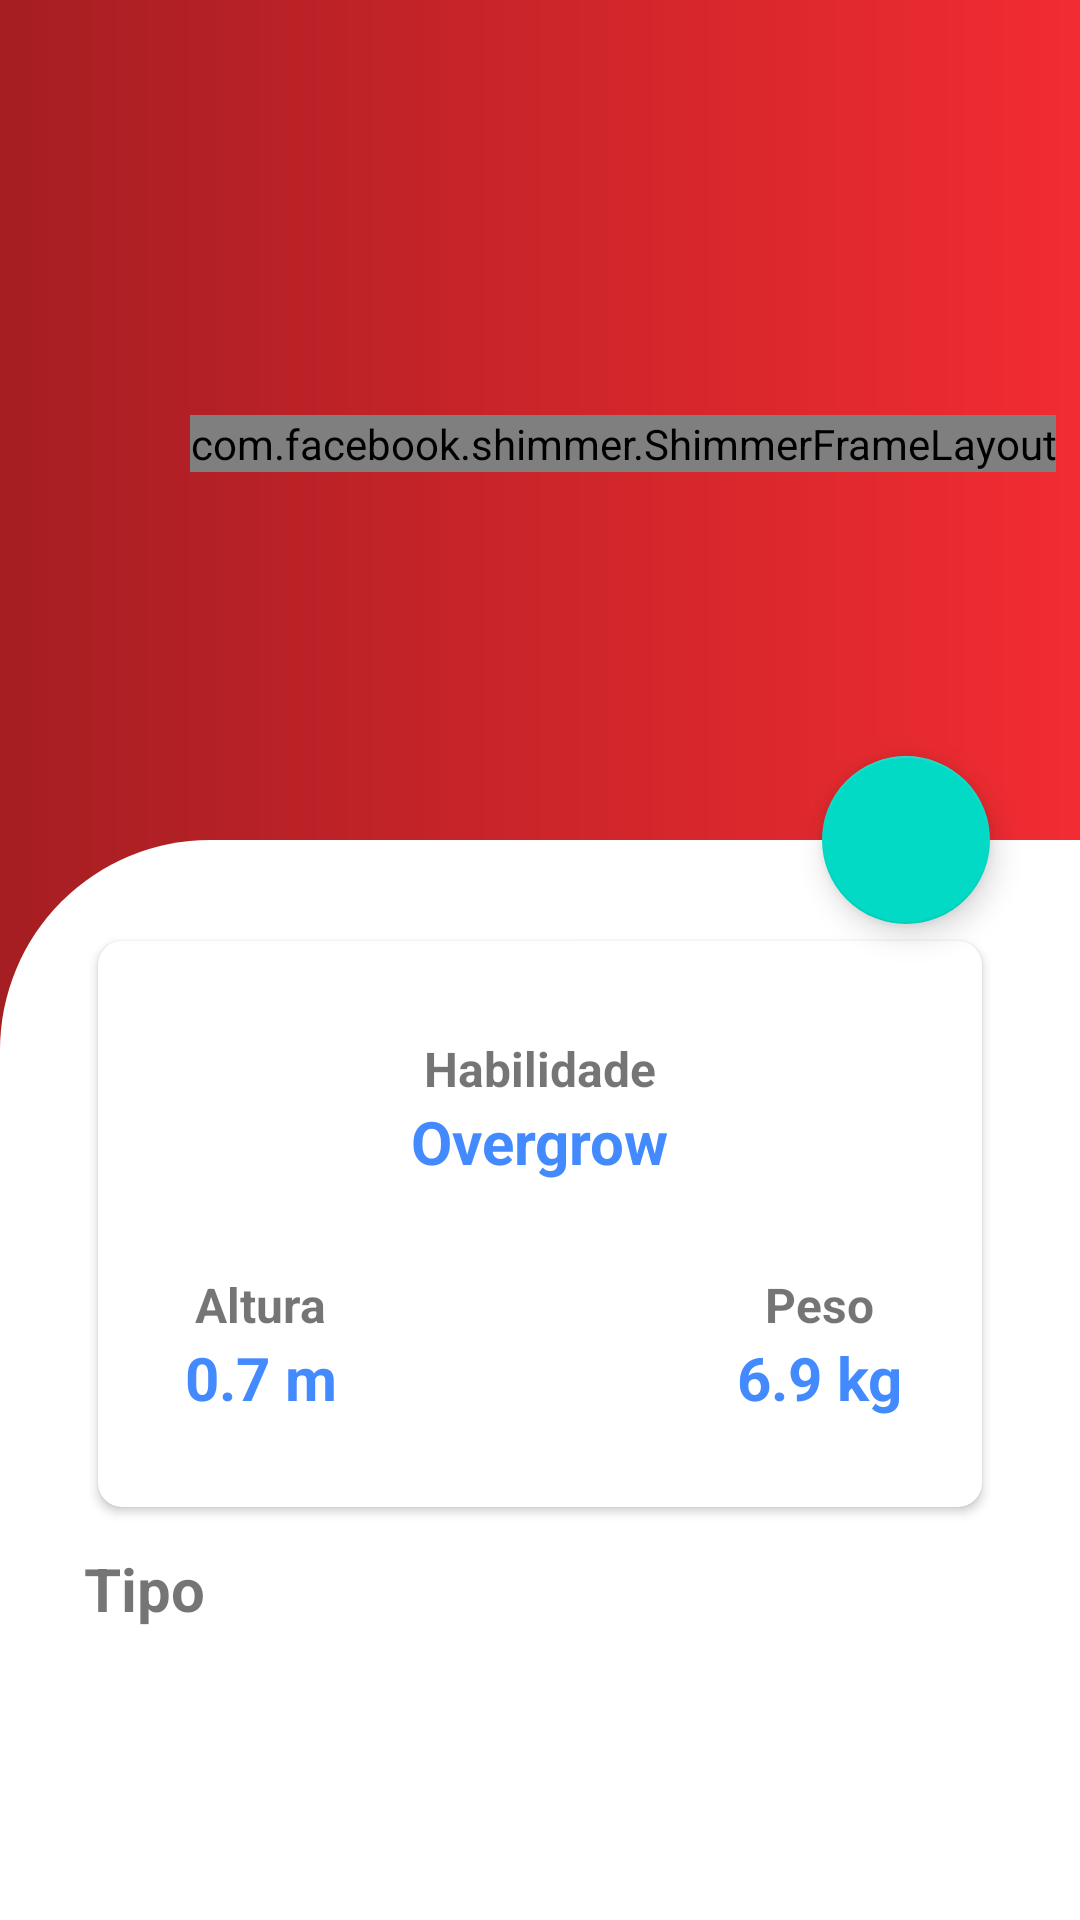

Android layout source for this screen:
<!-- AndroidManifest.xml: application theme Theme.Pokedex -->
<!-- res/layout/fragment_detalhe_pokemon.xml -->
<?xml version="1.0" encoding="utf-8"?>
<androidx.coordinatorlayout.widget.CoordinatorLayout xmlns:android="http://schemas.android.com/apk/res/android"
    xmlns:app="http://schemas.android.com/apk/res-auto"
    xmlns:tools="http://schemas.android.com/tools"
    android:layout_width="match_parent"
    android:layout_height="match_parent"
    android:background="@drawable/ctg_bg">

    <com.google.android.material.appbar.AppBarLayout
        android:id="@+id/appbar"
        android:layout_width="match_parent"
        android:layout_height="280dp"
        android:fitsSystemWindows="true"
        android:theme="@style/Theme.Pokedex">

        <com.google.android.material.appbar.CollapsingToolbarLayout
            android:id="@+id/collapsing_toolbar_detalhes_pokemon"
            android:layout_width="match_parent"
            android:layout_height="match_parent"
            android:background="@drawable/ctg_bg"
            android:fitsSystemWindows="true"
            app:contentScrim="?attr/colorPrimary"
            app:layout_scrollFlags="scroll|snap|exitUntilCollapsed"
            tools:title="@string/app_name">

            <com.facebook.shimmer.ShimmerFrameLayout
                android:id="@+id/shimerConteinerDetalhe"
                android:layout_width="wrap_content"
                android:layout_height="wrap_content"
                android:layout_gravity="center|end"
                android:layout_marginTop="16dp"
                android:layout_marginEnd="8dp"
                android:layout_marginBottom="8dp"
                android:scaleType="centerCrop"
                app:layout_collapseMode="parallax">

                <ImageView
                    android:id="@+id/ivPokemonDetalhe"
                    android:layout_width="200dp"
                    android:layout_height="200dp"
                    tools:srcCompat="@tools:sample/avatars"
                    android:contentDescription="@string/imagem_do_pokemon" />
            </com.facebook.shimmer.ShimmerFrameLayout>


            <Toolbar
                android:id="@+id/toolbar_detalhes"
                android:layout_width="match_parent"
                android:layout_height="?attr/actionBarSize"
                android:background="@drawable/ctg_bg"
                app:layout_collapseMode="pin" />

        </com.google.android.material.appbar.CollapsingToolbarLayout>

    </com.google.android.material.appbar.AppBarLayout>

    <androidx.core.widget.NestedScrollView
        android:layout_width="match_parent"
        android:layout_height="match_parent"
        android:background="@drawable/layout_bg"
        android:padding="20dp"
        app:layout_behavior="com.google.android.material.appbar.AppBarLayout$ScrollingViewBehavior">

        <include android:id="@+id/detalhes_pokemon_container"
            layout="@layout/detalhes_pokemon"/>

    </androidx.core.widget.NestedScrollView>

    <com.google.android.material.floatingactionbutton.FloatingActionButton
        android:id="@+id/fb_favoritar"
        android:layout_width="wrap_content"
        android:layout_height="wrap_content"
        android:layout_marginEnd="30dp"
        android:baselineAlignBottom="false"
        android:clickable="true"
        android:focusable="true"
        app:srcCompat="@drawable/star_outline"
        app:fabSize="normal"
        app:layout_anchor="@id/appbar"
        app:layout_anchorGravity="end|bottom"
        android:contentDescription="@string/favoritar" />

</androidx.coordinatorlayout.widget.CoordinatorLayout>
<!-- res/layout/detalhes_pokemon.xml (included above) -->
<?xml version="1.0" encoding="utf-8"?>
<androidx.constraintlayout.widget.ConstraintLayout xmlns:android="http://schemas.android.com/apk/res/android"
    xmlns:app="http://schemas.android.com/apk/res-auto"
    xmlns:tools="http://schemas.android.com/tools"
    android:layout_width="match_parent"
    android:layout_height="match_parent">

    <com.google.android.material.card.MaterialCardView
        android:id="@+id/materialCardView"
        android:layout_width="match_parent"
        android:layout_height="200dp"
        android:layout_marginStart="8dp"
        android:layout_marginTop="8dp"
        android:layout_marginEnd="8dp"
        app:cardCornerRadius="8dp"
        app:cardElevation="@dimen/cardview_default_elevation"
        app:cardUseCompatPadding="true"
        app:layout_constraintEnd_toEndOf="parent"
        app:layout_constraintStart_toStartOf="parent"
        app:layout_constraintTop_toTopOf="parent">

        <androidx.constraintlayout.widget.ConstraintLayout
            android:layout_width="match_parent"
            android:layout_height="match_parent">

            <TextView
                android:id="@+id/textView3"
                android:layout_width="wrap_content"
                android:layout_height="wrap_content"
                android:text="@string/habilidade"
                android:textSize="@dimen/tx16"
                android:textStyle="bold"
                app:layout_constraintBottom_toBottomOf="parent"
                app:layout_constraintEnd_toEndOf="parent"
                app:layout_constraintStart_toStartOf="parent"
                app:layout_constraintTop_toTopOf="parent"
                app:layout_constraintVertical_bias="0.19" />

            <TextView
                android:id="@+id/textView4"
                android:layout_width="wrap_content"
                android:layout_height="wrap_content"
                android:text="@string/altura"
                android:textSize="@dimen/tx16"
                android:textStyle="bold"
                app:layout_constraintBottom_toBottomOf="parent"
                app:layout_constraintEnd_toStartOf="@+id/textView3"
                app:layout_constraintStart_toStartOf="parent"
                app:layout_constraintTop_toBottomOf="@+id/textView3" />

            <TextView
                android:id="@+id/textView15"
                android:layout_width="wrap_content"
                android:layout_height="wrap_content"
                android:text="@string/peso"
                android:textSize="@dimen/tx16"
                android:textStyle="bold"
                app:layout_constraintBottom_toBottomOf="parent"
                app:layout_constraintEnd_toEndOf="parent"
                app:layout_constraintStart_toEndOf="@+id/textView3"
                app:layout_constraintTop_toBottomOf="@+id/textView3" />

            <TextView
                android:id="@+id/tvHabilidade"
                android:layout_width="wrap_content"
                android:layout_height="wrap_content"
                tools:text="Overgrow"
                android:textColor="@color/blue_A200"
                android:textSize="20sp"
                android:textStyle="bold"
                app:layout_constraintEnd_toEndOf="@+id/textView3"
                app:layout_constraintStart_toStartOf="@+id/textView3"
                app:layout_constraintTop_toBottomOf="@+id/textView3" />

            <TextView
                android:id="@+id/tvAltura"
                android:layout_width="wrap_content"
                android:layout_height="wrap_content"
                tools:text="0.7 m"
                android:textColor="@color/blue_A200"
                android:textSize="20sp"
                android:textStyle="bold"
                app:layout_constraintEnd_toEndOf="@+id/textView4"
                app:layout_constraintStart_toStartOf="@+id/textView4"
                app:layout_constraintTop_toBottomOf="@+id/textView4" />

            <TextView
                android:id="@+id/tvPeso"
                android:layout_width="wrap_content"
                android:layout_height="wrap_content"
                tools:text="6.9 kg"
                android:textColor="@color/blue_A200"
                android:textSize="20sp"
                android:textStyle="bold"
                app:layout_constraintEnd_toEndOf="@+id/textView15"
                app:layout_constraintStart_toStartOf="@+id/textView15"
                app:layout_constraintTop_toBottomOf="@+id/textView15" />
        </androidx.constraintlayout.widget.ConstraintLayout>
    </com.google.android.material.card.MaterialCardView>

    <TextView
        android:id="@+id/textView19"
        android:layout_width="wrap_content"
        android:layout_height="wrap_content"
        android:layout_marginTop="8dp"
        android:text="@string/tipo"
        android:textSize="20sp"
        android:textStyle="bold"
        app:layout_constraintStart_toStartOf="@+id/materialCardView"
        app:layout_constraintTop_toBottomOf="@+id/materialCardView" />

    <androidx.recyclerview.widget.RecyclerView
        android:layout_width="match_parent"
        android:layout_height="wrap_content"
        app:layout_constraintEnd_toEndOf="@+id/materialCardView"
        app:layout_constraintStart_toStartOf="@+id/materialCardView"
        app:layout_constraintTop_toBottomOf="@+id/textView19" />
</androidx.constraintlayout.widget.ConstraintLayout>
<!-- resources referenced by this layout -->
<resources>
  <color name="blue_A200">#448AFF</color>
  <dimen name="tx16">16sp</dimen>
  <!-- drawable ctg_bg (drawable) -->
  <?xml version="1.0" encoding="utf-8"?>
  <shape xmlns:android="http://schemas.android.com/apk/res/android">
  
      <gradient android:startColor="@color/colorSecundary"
          android:endColor="@color/colorPrincipal"
          android:angle="360"/>
  
  </shape>
  <!-- drawable layout_bg (drawable) -->
  <?xml version="1.0" encoding="utf-8"?>
  <shape xmlns:android="http://schemas.android.com/apk/res/android">
  
      <solid android:color="@color/colorBackground"/>
      <corners android:topLeftRadius="70dp"/>
  </shape>
  <string name="altura">Altura</string>
  <string name="app_name">Pokedex</string>
  <string name="favoritar">Favoritar</string>
  <string name="habilidade">Habilidade</string>
  <string name="imagem_do_pokemon">Imagem do pokemon</string>
  <string name="peso">Peso</string>
  <string name="tipo">Tipo</string>
  <style name="Theme.Pokedex" parent="Theme.MaterialComponents.DayNight.NoActionBar">
          
          <item name="colorPrimary">@color/colorPrincipal</item>
          <item name="colorPrimaryVariant">@color/colorSecundary</item>
          <item name="colorOnPrimary">@color/colorBackground</item>
          
          <item name="colorSecondary">@color/teal_200</item>
          <item name="colorSecondaryVariant">@color/teal_700</item>
          <item name="colorOnSecondary">@color/black</item>
          
          <item name="android:statusBarColor" tools:targetApi="l">?attr/colorPrimaryVariant</item>
          
          
          <item name="android:textColorPrimary">@android:color/white</item>
      </style>
  <color name="colorSecundary">#A51E22</color>
  <color name="colorPrincipal">#F22C32</color>
  <color name="colorBackground">#FFFFFFFF</color>
  <color name="teal_200">#FF03DAC5</color>
  <color name="teal_700">#FF018786</color>
  <color name="black">#FF000000</color>
</resources>
